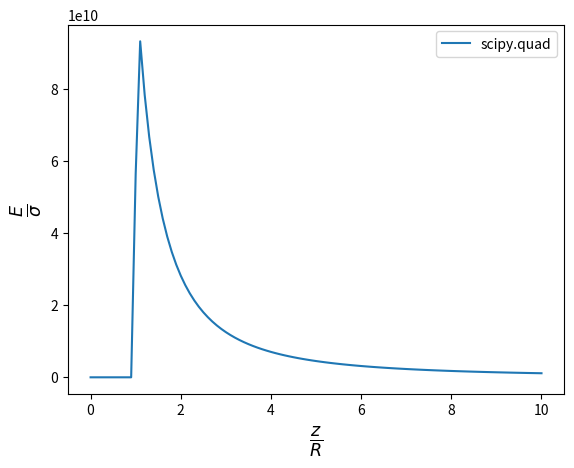

The script that saved this image:
import numpy as np
import matplotlib.pyplot as plt
from scipy import integrate
import scipy.constants as con

e0 = con.epsilon_0
d = np.linspace(0,10,101)
#We can always align our axis in such a way that z represents the distance from the shell.
# [redacted]
#However, we can write the function in terms of z/R and therefore, the distance z can be written in terms of R.
#We can also write the field in terms of sigma, i.e. E/sigma where sigma is the charge per unit area (surface charge density).
#Hence, our x-axis is in units of R and our y-axis is in units of sigma.
def E(u,z):
    coeff = 1/(2*e0)
    integrand = (z-u)/((1+z**2-2*z*u)**(3/2))
    return coeff*integrand

#Integrator


#scipy.quad
Eq = []
for z in d: #integrating for each distance z
    Eq.append(integrate.quad(E,-1,1,args=(z))[0])
plt.plot(d,Eq,label="scipy.quad")
plt.xlabel(r"$\frac{z}{R}$", fontsize=18)
plt.ylabel(r"$\frac{E}{\sigma}$", fontsize=18)
plt.legend()
plt.show()

"""
There is a singularity in the integral around z=R (or z/R=1 on the plot). Quad takes E to be a very large number, however
it does not care about this and still integrates correctly over the bounds. 
"""